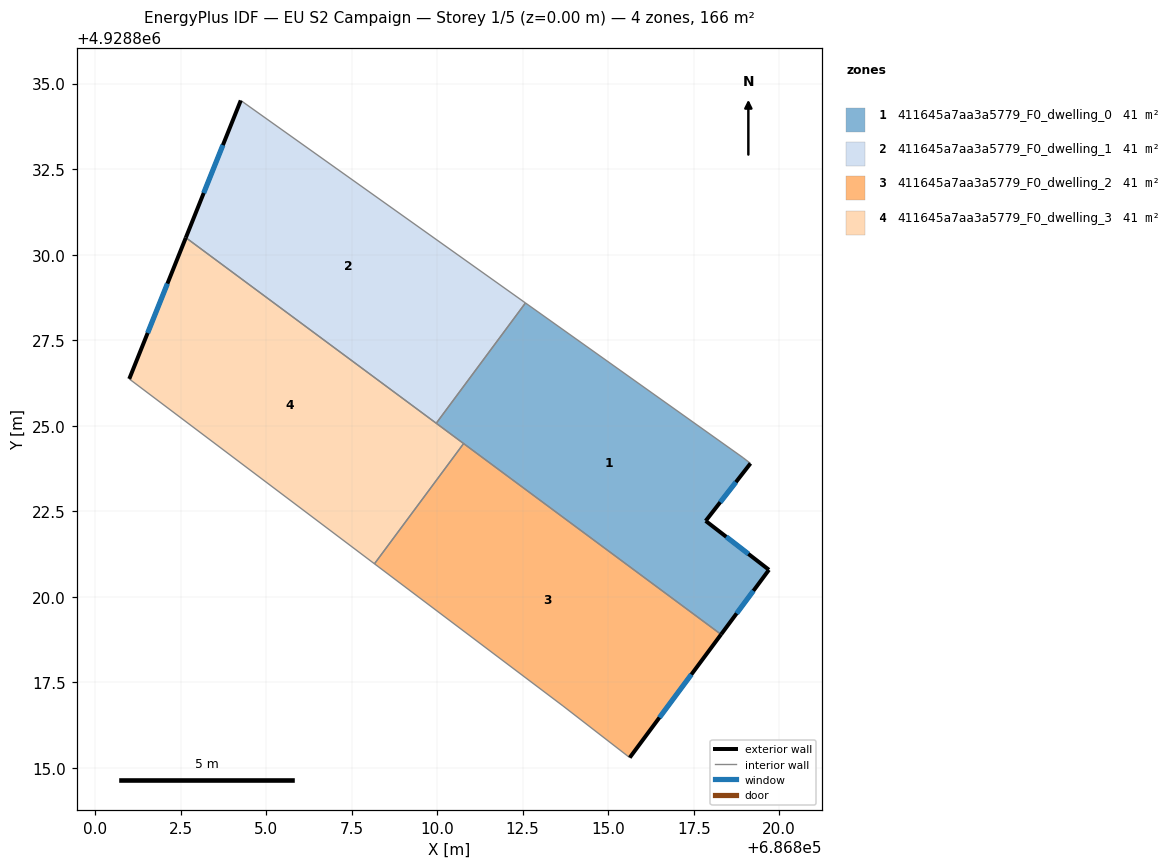
=== STOREY PLAN SPEC (per zone: floor XY polygon, exterior-wall plan segments, windows/doors) ===
zone 1: 411645a7aa3a5779_F0_dwelling_0  (41.4 m²)
  floor: (686818.30, 4928818.90) (686819.70, 4928820.79) (686817.85, 4928822.22) (686819.16, 4928823.90) (686818.94, 4928824.07) (686812.58, 4928828.59) (686809.97, 4928825.07)
  exterior wall: (686819.16, 4928823.90) – (686817.85, 4928822.22)  [2.1 m]
    window: (686818.73, 4928823.35) – (686818.28, 4928822.76)  [0.8 m²]
  exterior wall: (686817.85, 4928822.22) – (686819.70, 4928820.79)  [2.3 m]
    window: (686818.45, 4928821.75) – (686819.10, 4928821.25)  [0.9 m²]
  exterior wall: (686819.70, 4928820.79) – (686818.30, 4928818.90)  [2.4 m]
    window: (686819.24, 4928820.17) – (686818.76, 4928819.51)  [0.9 m²]
  interior walls: 5
zone 2: 411645a7aa3a5779_F0_dwelling_1  (41.4 m²)
  floor: (686809.97, 4928825.07) (686812.58, 4928828.59) (686804.26, 4928834.51) (686802.65, 4928830.50)
  exterior wall: (686802.65, 4928830.50) – (686804.26, 4928834.51)  [4.3 m]
    window: (686803.18, 4928831.80) – (686803.74, 4928833.20)  [1.6 m²]
  interior walls: 3
zone 3: 411645a7aa3a5779_F0_dwelling_2  (41.4 m²)
  floor: (686815.63, 4928815.30) (686818.30, 4928818.90) (686810.77, 4928824.48) (686808.17, 4928820.96) (686813.68, 4928816.81)
  exterior wall: (686818.30, 4928818.90) – (686815.63, 4928815.30)  [4.5 m]
    window: (686817.43, 4928817.73) – (686816.50, 4928816.47)  [1.6 m²]
  interior walls: 4
zone 4: 411645a7aa3a5779_F0_dwelling_3  (41.4 m²)
  floor: (686808.17, 4928820.96) (686810.77, 4928824.48) (686802.65, 4928830.50) (686801.00, 4928826.37)
  exterior wall: (686801.00, 4928826.37) – (686802.65, 4928830.50)  [4.4 m]
    window: (686801.54, 4928827.71) – (686802.12, 4928829.15)  [1.6 m²]
  interior walls: 4

=== DERIVED (storey summary) ===
Building: EU S2 Campaign
Storey: 1 of 5  (floor level z = 0.00 m)
Storey gross floor area: 165.5 m²
Zones on this storey: 4
  - 411645a7aa3a5779_F0_dwelling_0: floor 41.4 m²; exterior wall 6.8 m (20.5 m²); 3 window(s) 2.5 m²; WWR 12.2%
  - 411645a7aa3a5779_F0_dwelling_1: floor 41.4 m²; exterior wall 4.3 m (13.0 m²); 1 window(s) 1.6 m²; WWR 12.2%
  - 411645a7aa3a5779_F0_dwelling_2: floor 41.4 m²; exterior wall 4.5 m (13.4 m²); 1 window(s) 1.6 m²; WWR 12.2%
  - 411645a7aa3a5779_F0_dwelling_3: floor 41.4 m²; exterior wall 4.4 m (13.3 m²); 1 window(s) 1.6 m²; WWR 12.2%
Zone adjacency (shared interzone walls):
  - 411645a7aa3a5779_F0_dwelling_0 ↔ 411645a7aa3a5779_F0_dwelling_1
  - 411645a7aa3a5779_F0_dwelling_0 ↔ 411645a7aa3a5779_F0_dwelling_2
  - 411645a7aa3a5779_F0_dwelling_0 ↔ 411645a7aa3a5779_F0_dwelling_3
  - 411645a7aa3a5779_F0_dwelling_1 ↔ 411645a7aa3a5779_F0_dwelling_3
  - 411645a7aa3a5779_F0_dwelling_2 ↔ 411645a7aa3a5779_F0_dwelling_3